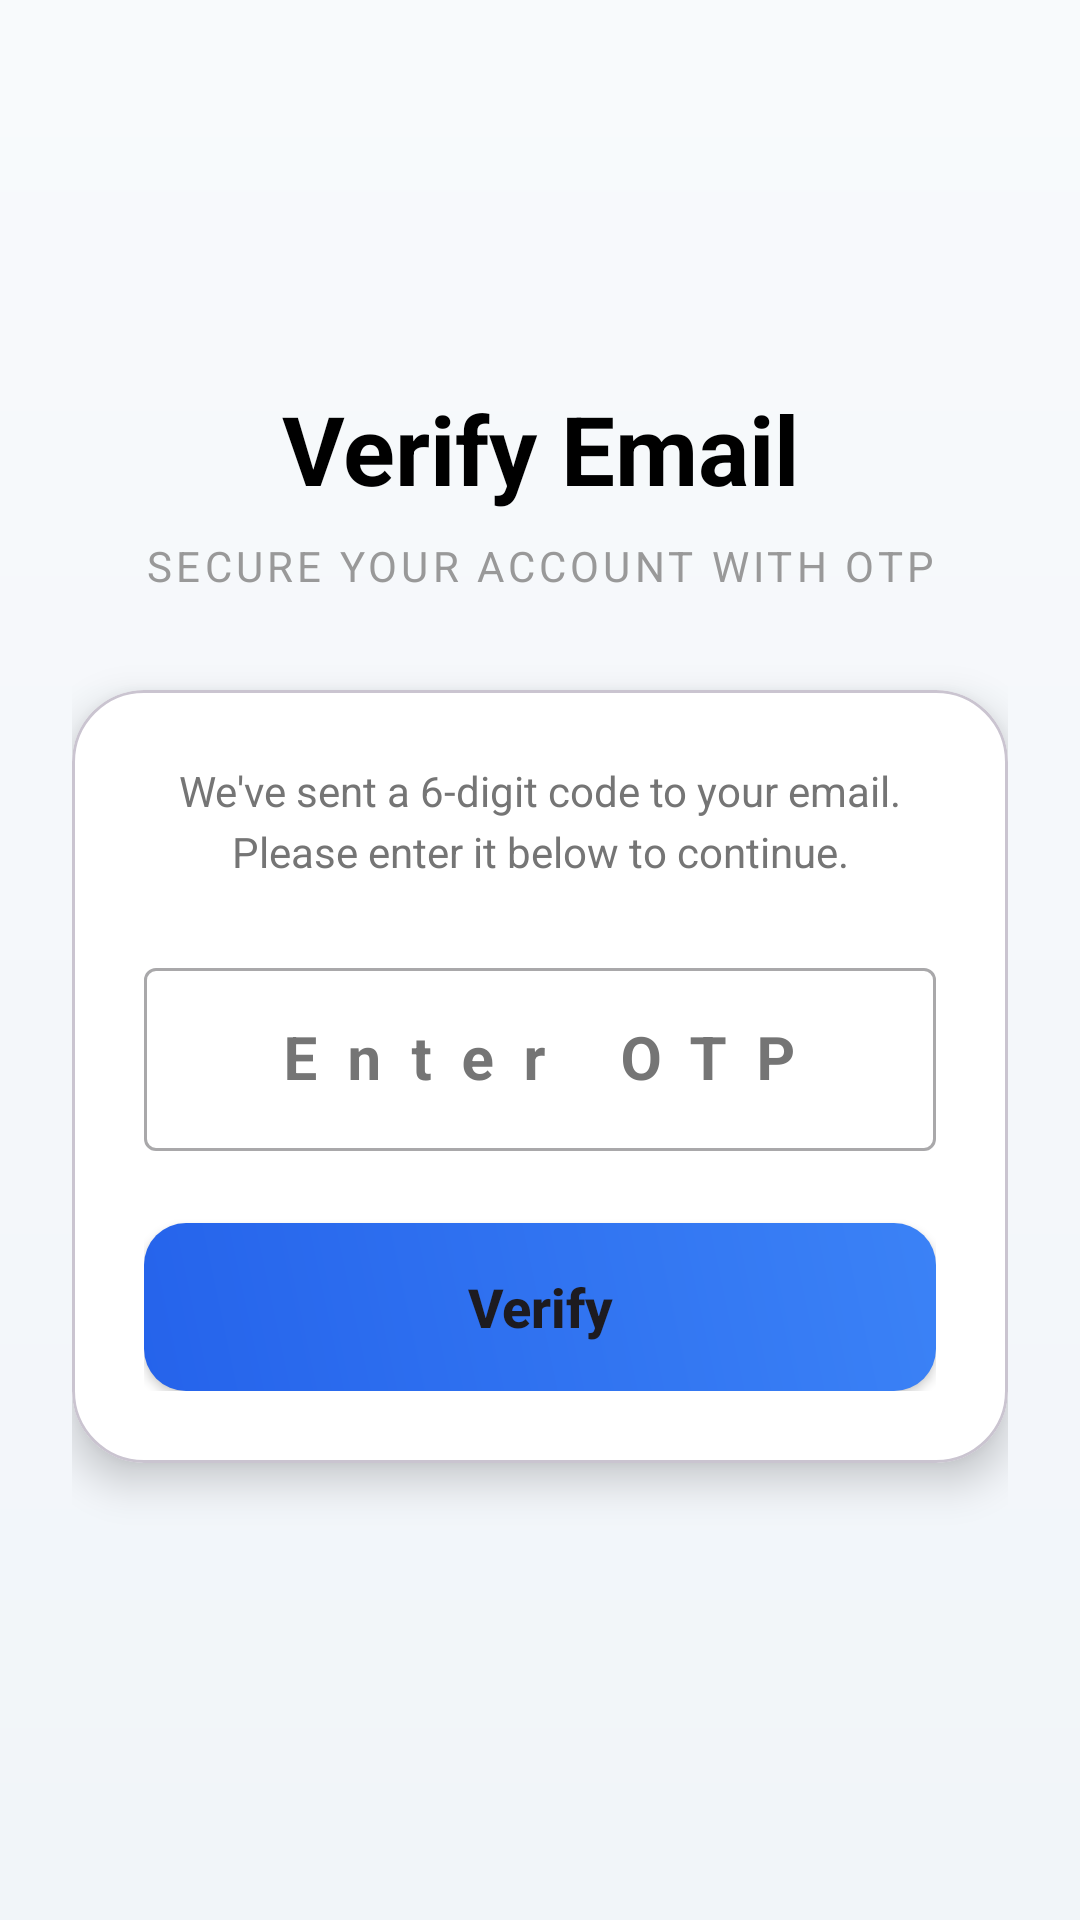

Reconstruct the res/layout file that produces this screen, plus the resources it refers to.
<!-- AndroidManifest.xml: application theme Theme.Pancreatic -->
<!-- res/layout/activity_verify_signup_otp.xml -->
<?xml version="1.0" encoding="utf-8"?>
<FrameLayout xmlns:android="http://schemas.android.com/apk/res/android"
    xmlns:app="http://schemas.android.com/apk/res-auto"
    xmlns:tools="http://schemas.android.com/tools"
    android:layout_width="match_parent"
    android:layout_height="match_parent"
    android:background="@drawable/bg_dashboard_gradient">

    <ScrollView
        android:layout_width="match_parent"
        android:layout_height="match_parent"
        android:fillViewport="true">

        <LinearLayout
            android:layout_width="match_parent"
            android:layout_height="wrap_content"
            android:orientation="vertical"
            android:gravity="center"
            android:padding="24dp"
            android:layoutAnimation="@anim/layout_animation_fall_down">

            <TextView
                android:layout_width="match_parent"
                android:layout_height="wrap_content"
                android:text="Verify Email"
                android:textSize="32sp"
                android:textStyle="bold"
                android:textColor="#000000"
                android:gravity="center"
                android:layout_marginBottom="8dp"/>

            <TextView
                android:layout_width="match_parent"
                android:layout_height="wrap_content"
                android:text="Secure your account with OTP"
                android:textColor="#999999"
                android:textSize="14sp"
                android:textAllCaps="true"
                android:letterSpacing="0.1"
                android:gravity="center"
                android:layout_marginBottom="32dp"/>

            <com.google.android.material.card.MaterialCardView
                android:layout_width="match_parent"
                android:layout_height="wrap_content"
                app:cardCornerRadius="24dp"
                app:cardElevation="8dp"
                app:cardBackgroundColor="#FFFFFF"
                android:layout_marginBottom="24dp">

                <LinearLayout
                    android:layout_width="match_parent"
                    android:layout_height="wrap_content"
                    android:orientation="vertical"
                    android:padding="24dp">

                    <TextView
                        android:layout_width="match_parent"
                        android:layout_height="wrap_content"
                        android:text="We've sent a 6-digit code to your email. Please enter it below to continue."
                        android:textColor="#757575"
                        android:textSize="14sp"
                        android:gravity="center"
                        android:lineSpacingExtra="4dp"
                        android:layout_marginBottom="24dp"/>

                    <com.google.android.material.textfield.TextInputLayout
                        style="@style/Widget.MaterialComponents.TextInputLayout.OutlinedBox"
                        android:layout_width="match_parent"
                        android:layout_height="wrap_content"
                        android:layout_marginBottom="24dp"
                        android:textColorHint="#757575"
                        android:hint="Enter OTP"
                        app:startIconDrawable="@drawable/ic_menu"
                        app:startIconTint="@color/brand_blue">

                        <com.google.android.material.textfield.TextInputEditText
                            android:id="@+id/etOtp"
                            android:layout_width="match_parent"
                            android:layout_height="wrap_content"
                            android:inputType="number"
                            android:maxLength="6"
                            android:letterSpacing="0.5"
                            android:gravity="center"
                            android:textColor="#333333"
                            android:textSize="20sp"
                            android:textStyle="bold"/>
                    </com.google.android.material.textfield.TextInputLayout>

                    <Button
                        android:id="@+id/btnVerify"
                        android:layout_width="match_parent"
                        android:layout_height="56dp"
                        android:text="Verify"
                        android:textSize="18sp"
                        android:textStyle="bold"
                        android:textAllCaps="false"
                        android:background="@drawable/bg_gradient_primary"
                        app:backgroundTint="@null"
                        app:cornerRadius="16dp"/>

                </LinearLayout>
            </com.google.android.material.card.MaterialCardView>

        </LinearLayout>
    </ScrollView>

    <include layout="@layout/layout_loading_overlay" />

</FrameLayout>
<!-- res/layout/layout_loading_overlay.xml (included above) -->
<?xml version="1.0" encoding="utf-8"?>
<FrameLayout xmlns:android="http://schemas.android.com/apk/res/android"
    android:id="@+id/loadingOverlay"
    android:layout_width="match_parent"
    android:layout_height="match_parent"
    android:background="#D9FFFFFF"
    android:clickable="true"
    android:focusable="true"
    android:visibility="gone"
    android:elevation="20dp">

    <LinearLayout
        android:layout_width="wrap_content"
        android:layout_height="wrap_content"
        android:layout_gravity="center"
        android:orientation="vertical"
        android:gravity="center"
        android:padding="32dp"
        android:background="@drawable/bg_modern_card"
        android:elevation="8dp">

        <ProgressBar
            android:layout_width="64dp"
            android:layout_height="64dp"
            android:indeterminateTint="#3949AB"
            android:layout_marginBottom="16dp"/>

        <TextView
            android:id="@+id/tvLoadingText"
            android:layout_width="wrap_content"
            android:layout_height="wrap_content"
            android:text="Please wait..."
            android:textColor="#1A237E"
            android:textSize="18sp"
            android:textStyle="bold"/>
    </LinearLayout>

</FrameLayout>
<!-- resources referenced by this layout -->
<resources>
  <color name="brand_blue">#0084FF</color>
  <!-- drawable bg_dashboard_gradient (drawable) -->
  <?xml version="1.0" encoding="utf-8"?>
  <shape xmlns:android="http://schemas.android.com/apk/res/android"
      android:shape="rectangle">
      <gradient
          android:startColor="#F8FAFC"
          android:endColor="#F1F5F9"
          android:angle="270"
          android:type="linear" />
  </shape>
  <!-- drawable bg_gradient_primary (drawable) -->
  <?xml version="1.0" encoding="utf-8"?>
  <shape xmlns:android="http://schemas.android.com/apk/res/android"
      android:shape="rectangle">
      <gradient
          android:startColor="#2563EB"
          android:endColor="#3B82F6"
          android:angle="45"
          android:type="linear" />
      <corners android:radius="14dp" />
  </shape>
  <!-- drawable bg_modern_card (drawable) -->
  <?xml version="1.0" encoding="utf-8"?>
  <shape xmlns:android="http://schemas.android.com/apk/res/android">
      <solid android:color="#FFFFFF" />
      <corners android:radius="24dp" />
      <padding android:left="16dp" android:top="16dp" android:right="16dp" android:bottom="16dp" />
      
  </shape>
  <style name="Theme.Pancreatic" parent="Base.Theme.Pancreatic" />
  <style name="Base.Theme.Pancreatic" parent="Theme.Material3.DayNight.NoActionBar">
          
          <item name="android:windowActivityTransitions">true</item>
          <item name="android:windowContentTransitions">true</item>
          <item name="android:windowAnimationStyle">@style/Animation.App.Activity</item>
      </style>
  <style name="Animation.App.Activity" parent="@android:style/Animation.Activity">
          <item name="android:activityOpenEnterAnimation">@anim/slide_in_right</item>
          <item name="android:activityOpenExitAnimation">@anim/slide_out_left</item>
          <item name="android:activityCloseEnterAnimation">@anim/slide_in_left</item>
          <item name="android:activityCloseExitAnimation">@anim/slide_out_right</item>
      </style>
</resources>
